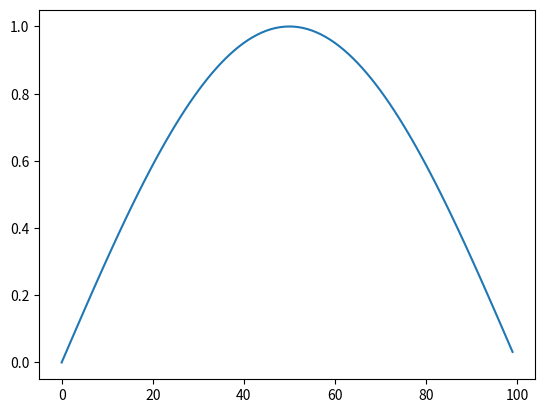

This chart was generated by the following Python code:
from matplotlib import pyplot as plt 

from math import sin, cos, pi
my_fig = plt.plot([sin(pi * x / 100.0) for x in range(100)])
